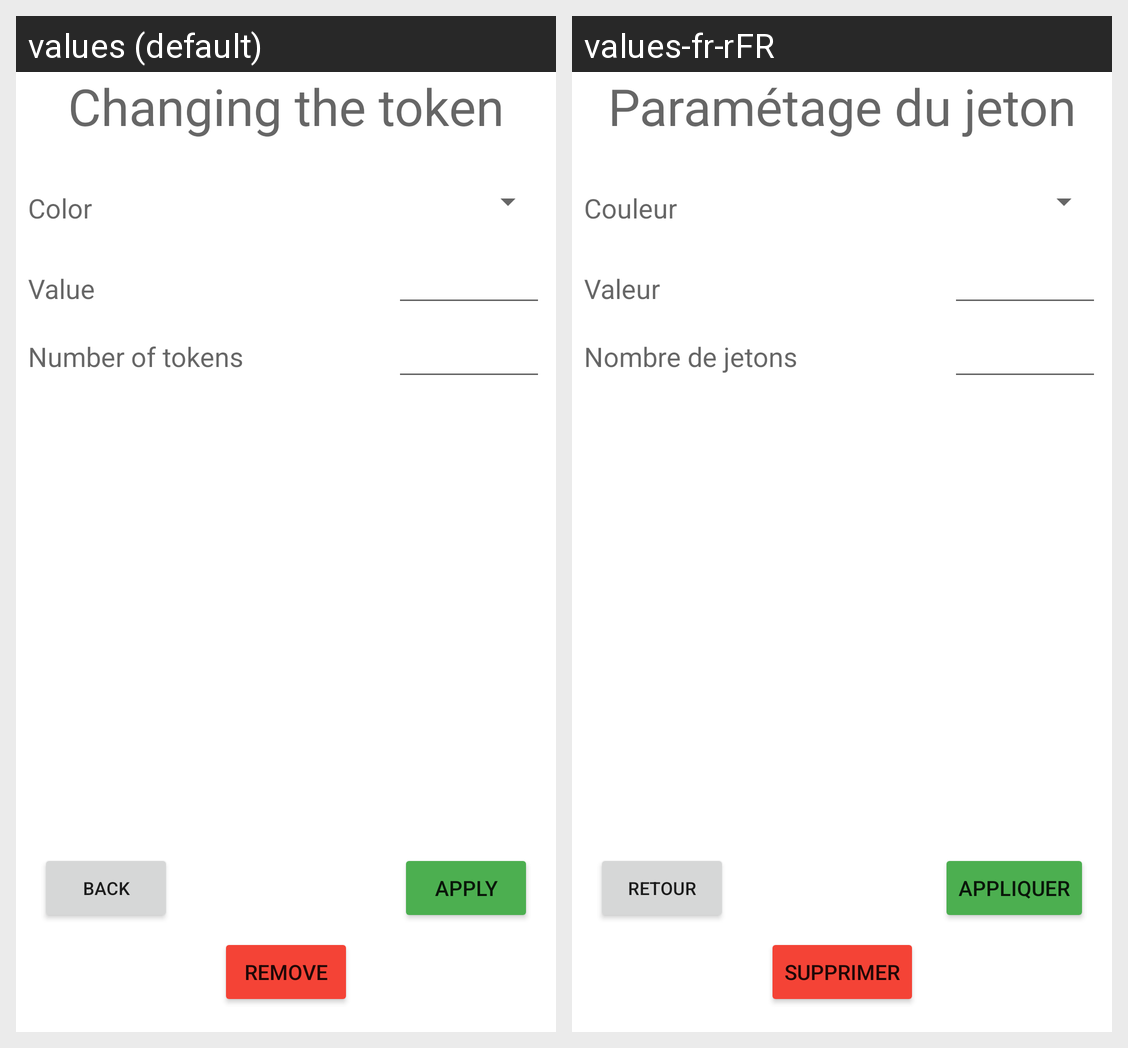

The same Android screen rendered under two of its app's locales, left to right. List the strings drawn on it with the default value and each locale's translation.
Android screen res/layout/activity_change_token.xml rendered under 2 locales, left to right: values (default), values-fr-rFR. Device: Nexus 5 (rendered at 1080×1920; each locale shown at half size, 540×960, under a caption strip naming it); theme Theme.PokerTimer.
Strings drawn on this screen, with the default value and each locale's value (text and hints the layout hard-codes, and strings that could not be matched under every locale, appear in the picture but are not listed):

changeToken
  values: Changing the token
  values-fr-rFR: Paramétage du jeton

color
  values: Color
  values-fr-rFR: Couleur

value
  values: Value
  values-fr-rFR: Valeur

nbToken
  values: Number of tokens
  values-fr-rFR: Nombre de jetons

back
  values: Back
  values-fr-rFR: Retour

apply
  values: Apply
  values-fr-rFR: Appliquer

remove
  values: Remove
  values-fr-rFR: Supprimer
